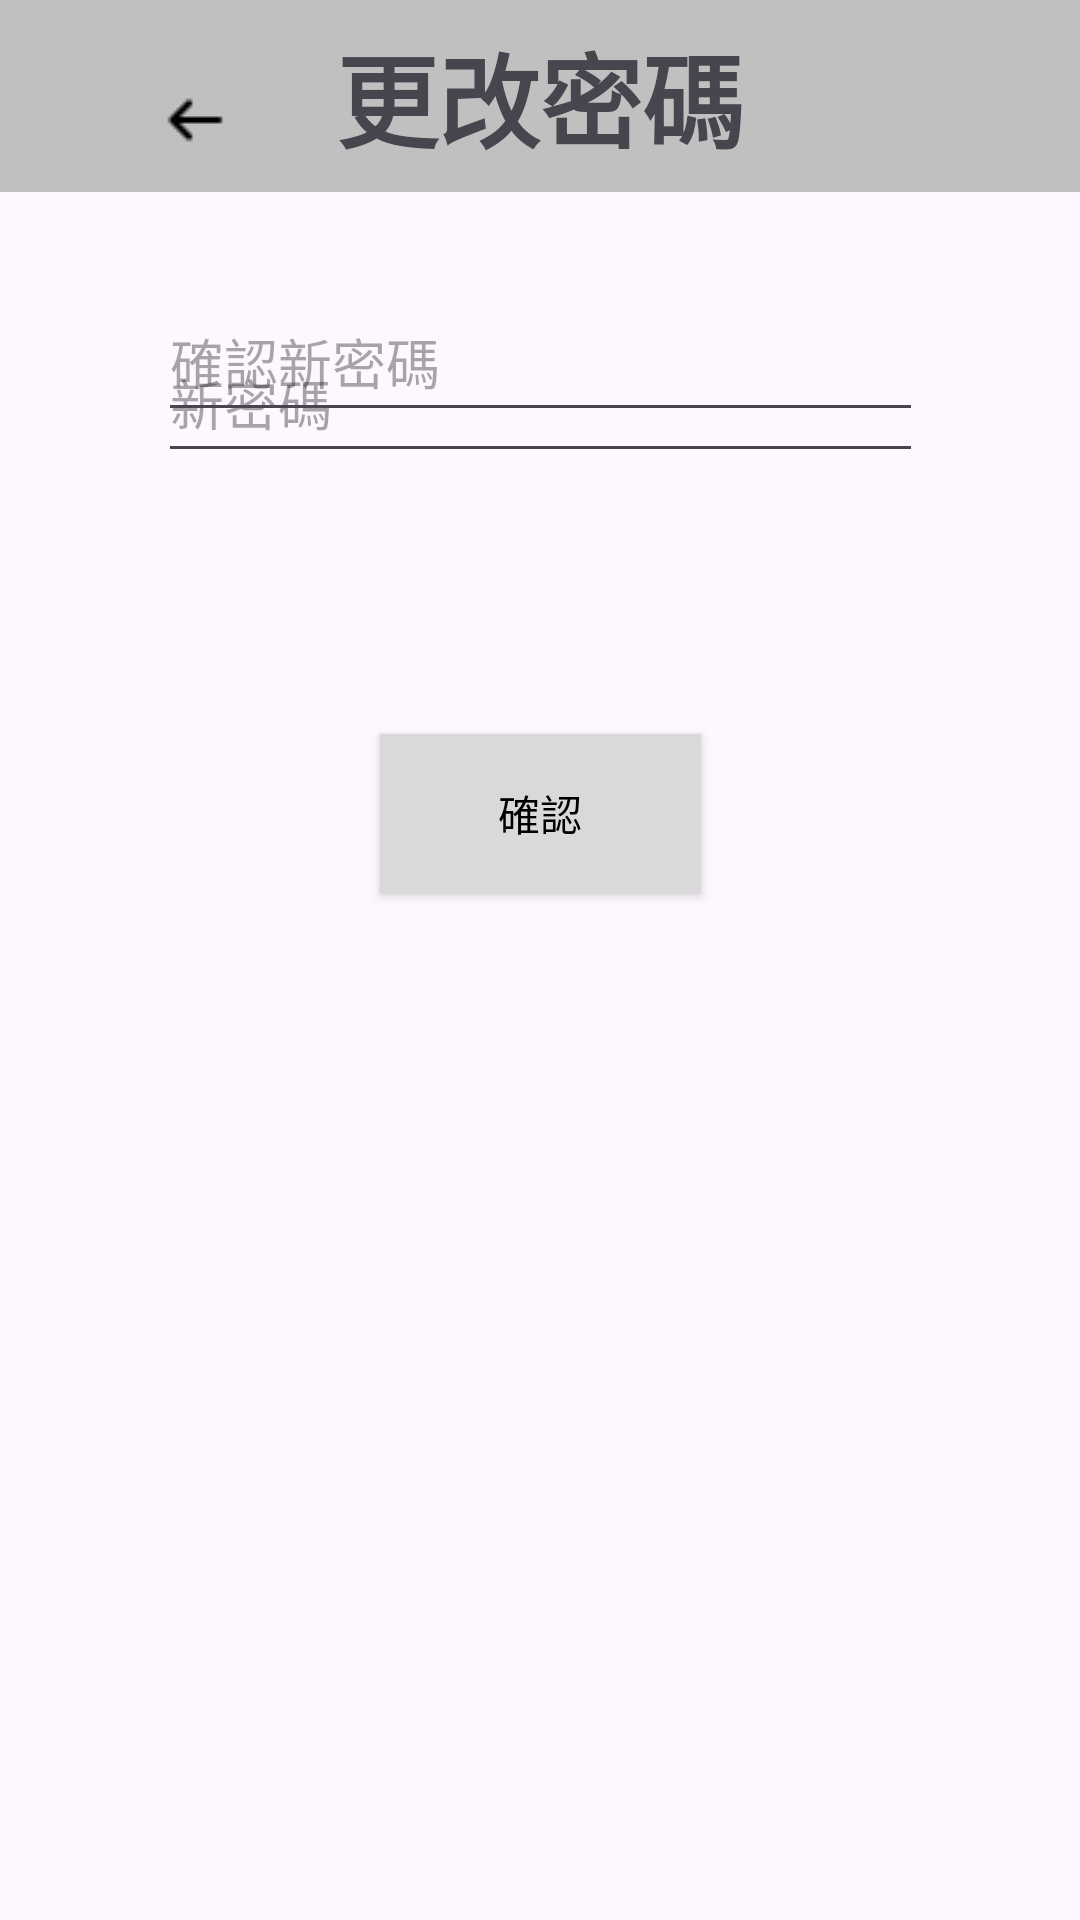

Android layout source for this screen:
<!-- AndroidManifest.xml: application theme Theme.NoActionBar -->
<!-- res/layout/activity_change_key.xml -->
<?xml version="1.0" encoding="utf-8"?>
<androidx.constraintlayout.widget.ConstraintLayout xmlns:android="http://schemas.android.com/apk/res/android"
    xmlns:app="http://schemas.android.com/apk/res-auto"
    xmlns:tools="http://schemas.android.com/tools"
    android:layout_width="match_parent"
    android:layout_height="match_parent"
    tools:context=".Member.change_key">

    <View
        android:layout_width="match_parent"
        android:layout_height="0dp"
        android:background="#c0c0c0"
        app:layout_constraintBottom_toTopOf="@+id/guideline2"
        app:layout_constraintTop_toTopOf="parent" />

    <androidx.constraintlayout.widget.Guideline
        android:id="@+id/guideline2"
        android:layout_width="wrap_content"
        android:layout_height="wrap_content"
        android:orientation="horizontal"
        app:layout_constraintGuide_percent="0.1" />

    <TextView
        android:id="@+id/textView16"
        android:layout_width="wrap_content"
        android:layout_height="wrap_content"
        android:text="更改密碼"
        android:textAlignment="textStart"
        android:textSize="34sp"
        android:textStyle="bold"
        app:layout_constraintBottom_toTopOf="@+id/guideline2"
        app:layout_constraintEnd_toEndOf="parent"
        app:layout_constraintStart_toStartOf="parent"
        app:layout_constraintTop_toTopOf="parent" />

    <androidx.constraintlayout.widget.Guideline
        android:id="@+id/guideline3"
        android:layout_width="wrap_content"
        android:layout_height="wrap_content"
        android:orientation="horizontal"
        app:layout_constraintGuide_percent="0.7" />

    <EditText
        android:id="@+id/editTextNewPassword"
        android:layout_width="255dp"
        android:layout_height="50dp"
        android:layout_marginTop="56dp"
        android:ems="10"
        android:hint="新密碼"
        app:layout_constraintBottom_toBottomOf="parent"
        app:layout_constraintEnd_toEndOf="parent"
        app:layout_constraintStart_toStartOf="parent"
        app:layout_constraintTop_toTopOf="parent"
        app:layout_constraintVertical_bias="0.097" />

    <EditText
        android:id="@+id/editTextsureNewPassword"
        android:layout_width="255dp"
        android:layout_height="50dp"
        android:layout_marginTop="20dp"
        android:layout_marginBottom="496dp"
        android:ems="10"
        android:hint="確認新密碼"
        app:layout_constraintBottom_toBottomOf="parent"
        app:layout_constraintEnd_toEndOf="parent"
        app:layout_constraintStart_toStartOf="parent"
        app:layout_constraintTop_toBottomOf="@+id/editTextnewpasswd" />

    <Button
        android:id="@+id/button16"
        android:layout_width="107dp"
        android:layout_height="53dp"
        android:background="@drawable/btn_shape_gray"
        android:text="確認"
        android:textColor="#000000"
        android:visibility="visible"
        app:backgroundTint="@null"
        app:layout_constraintBottom_toBottomOf="parent"
        app:layout_constraintEnd_toEndOf="parent"
        app:layout_constraintStart_toStartOf="parent"
        app:layout_constraintTop_toTopOf="parent"
        app:layout_constraintVertical_bias="0.417" />

    <ImageButton
        android:id="@+id/imageButton"
        android:layout_width="66dp"
        android:layout_height="40dp"
        android:layout_marginStart="32dp"
        android:layout_marginTop="20dp"
        android:background="@android:color/transparent"

        app:layout_constraintHorizontal_bias="0.202"
        app:layout_constraintStart_toStartOf="parent"
        app:layout_constraintTop_toTopOf="parent"
        app:layout_constraintVertical_bias="0.153"
        app:srcCompat="@drawable/icons8_arrow_left_24" />

</androidx.constraintlayout.widget.ConstraintLayout>
<!-- resources referenced by this layout -->
<resources>
  <!-- drawable btn_shape_gray (drawable) -->
  <?xml version="1.0" encoding="utf-8"?>
  <shape xmlns:android="http://schemas.android.com/apk/res/android" android:shape="rectangle">
      <solid
          android:color="#D9D9D9" /> 
      <corners
          android:radius="0dp" /> 
      
      
  </shape>
  
  
    
  <!-- drawable icons8_arrow_left_24: png bitmap (drawable, 234 bytes) -->
  <style name="Theme.NoActionBar" parent="Base.Theme.MyApplication">
          <item name="windowNoTitle">true</item>
          <item name="windowActionBar">false</item>
          <item name="android:windowFullscreen">true</item>
      </style>
  <style name="Base.Theme.MyApplication" parent="Theme.Material3.DayNight.NoActionBar">
          
          
      </style>
</resources>
